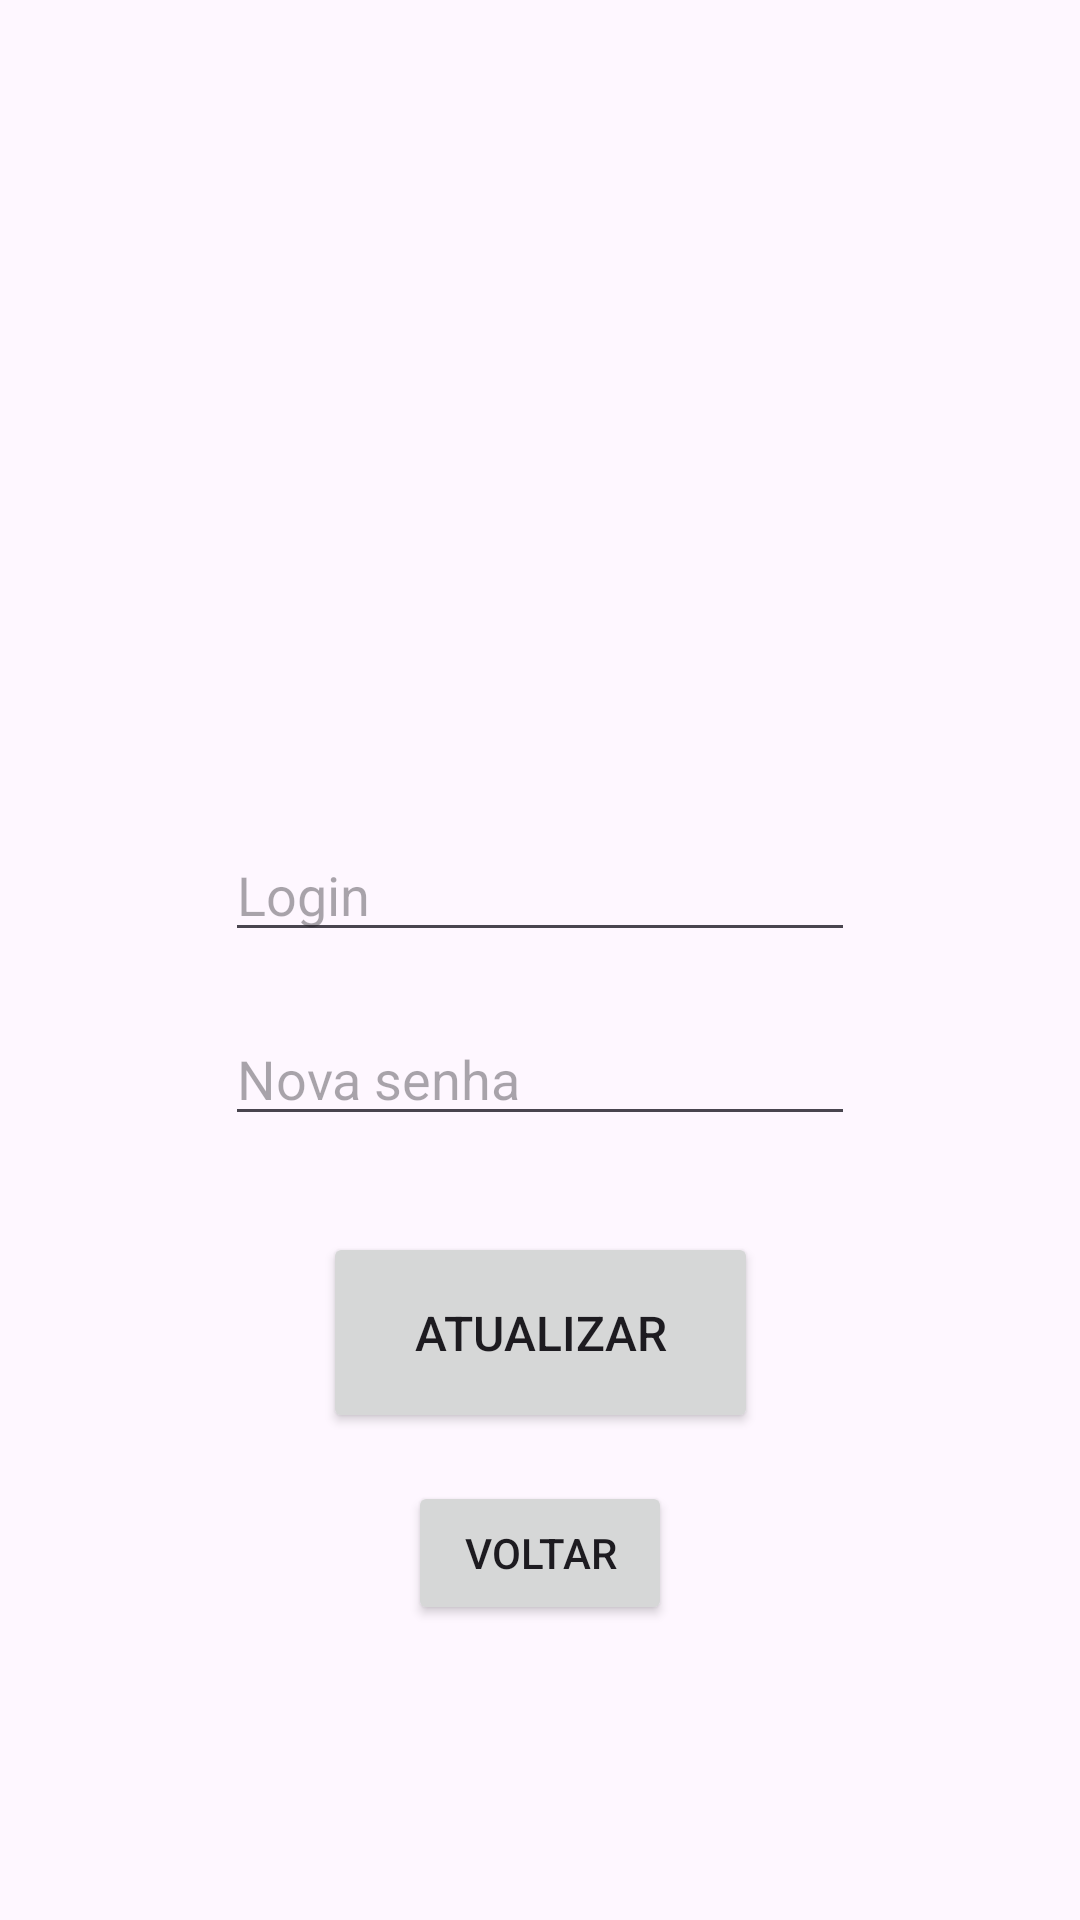

Here is an Android app screen rendered from its layout file. Give the layout XML and the strings, colors and styles it references.
<!-- AndroidManifest.xml: application theme Theme.IMD_Market -->
<!-- res/layout/activity_forgot_login.xml -->
<?xml version="1.0" encoding="utf-8"?>
<androidx.constraintlayout.widget.ConstraintLayout xmlns:android="http://schemas.android.com/apk/res/android"
    xmlns:app="http://schemas.android.com/apk/res-auto"
    xmlns:tools="http://schemas.android.com/tools"
    android:id="@+id/ConstraintLayout"
    android:layout_width="match_parent"
    android:layout_height="match_parent"
    android:fitsSystemWindows="true"
    tools:context=".UserAuthentication.ForgotLoginActivity" >

    <EditText
        android:id="@+id/username"
        android:layout_width="wrap_content"
        android:layout_height="wrap_content"
        android:layout_marginTop="276dp"
        android:ems="10"
        android:hint="@string/hint_login"
        android:inputType="text"
        app:layout_constraintEnd_toEndOf="parent"
        app:layout_constraintStart_toStartOf="parent"
        app:layout_constraintTop_toTopOf="parent" />

    <EditText
        android:id="@+id/newPassword"
        android:layout_width="wrap_content"
        android:layout_height="wrap_content"
        android:layout_marginTop="20dp"
        android:ems="10"
        android:hint="@string/hint_new_password"
        android:inputType="textPassword"
        app:layout_constraintEnd_toEndOf="parent"
        app:layout_constraintStart_toStartOf="parent"
        app:layout_constraintTop_toBottomOf="@+id/username" />

    <Button
        android:id="@+id/btn_update_login"
        android:layout_width="145dp"
        android:layout_height="67dp"
        android:layout_marginTop="32dp"
        android:text="@string/update_password"
        android:textSize="16sp"
        app:layout_constraintEnd_toEndOf="parent"
        app:layout_constraintStart_toStartOf="parent"
        app:layout_constraintTop_toBottomOf="@+id/newPassword" />

    <Button
        android:id="@+id/btn_back_forgot"
        android:layout_width="wrap_content"
        android:layout_height="wrap_content"
        android:layout_marginTop="16dp"
        android:text="@string/back"
        app:layout_constraintEnd_toEndOf="parent"
        app:layout_constraintStart_toStartOf="parent"
        app:layout_constraintTop_toBottomOf="@+id/btn_update_login" />
</androidx.constraintlayout.widget.ConstraintLayout>
<!-- resources referenced by this layout -->
<resources>
  <string name="back">Voltar</string>
  <string name="hint_login">Login</string>
  <string name="hint_new_password">Nova senha</string>
  <string name="update_password">Atualizar</string>
  <style name="Theme.IMD_Market" parent="Base.Theme.IMD_Market" />
  <style name="Base.Theme.IMD_Market" parent="Theme.Material3.DayNight.NoActionBar">
          
          
      </style>
</resources>
